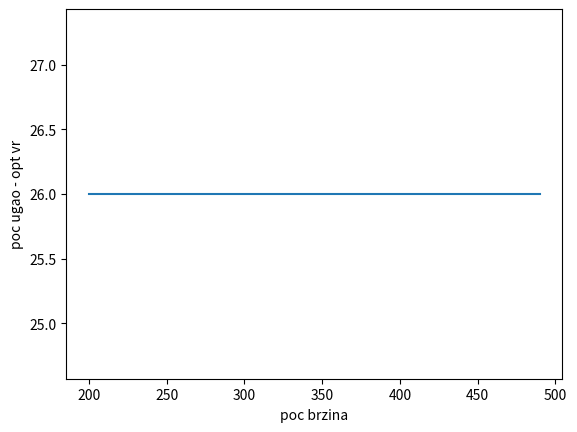
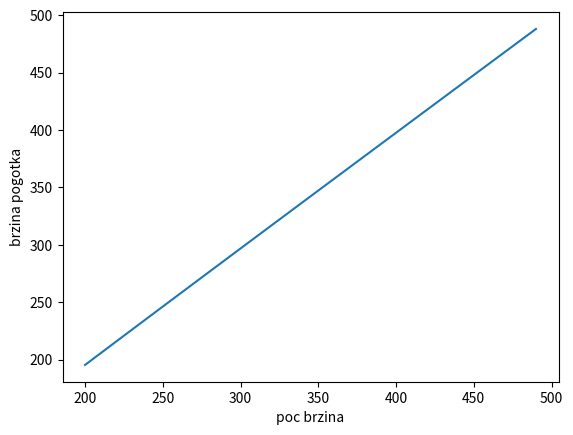
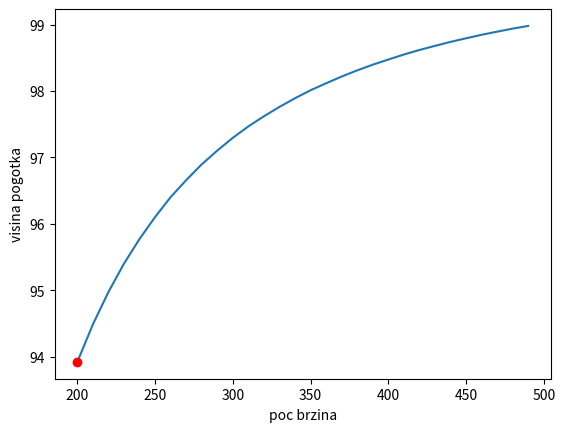

Python code for these plots, in order:
import numpy as np
import matplotlib.pyplot as plt
import matplotlib.cm as cm

g=9.81
Hsp = 100
d=200
dt=1e-3

#alfa=np.arctan(Hsp/d)
#Vomin=np.sqrt(g*Hsp/(2*np.sin(alfa)**2))
Vo = np.arange(200,500,10)
ALFA = np.deg2rad(np.arange(10,80,2))

alfa_optimalno = np.zeros(len(Vo))
brzina_pogotka = np.zeros(len(Vo))
visina_pogotka = np.zeros(len(Vo))

for i in range(len(Vo)):
    razlika_visina = np.zeros(len(ALFA)) #ili zeros_like(ALFA)
    h_pogotka = np.zeros(len(ALFA))
    v_pogotka = np.zeros(len(ALFA))
    for j in range(len(ALFA)):
        #kosi hitac
        xks=0
        yks=0
        vxks=Vo[i]*np.cos(ALFA[j])
        vyks=Vo[i]*np.sin(ALFA[j])
        #slobodan pad
        xsp=d
        ysp=Hsp
        vsp=0 #ne uzimamo vx u obzir jer je x const

        while xks<d and yks>=0 and ysp>=0:
            #kosi hitac
            vyks-=g*dt
            xks+=vxks*dt
            yks+=vyks*dt
            #slobodan pad
            vsp-=g*dt
            ysp+=vsp*dt

        razlika_visina[j]=np.abs(yks-ysp)
        h_pogotka[j]=ysp
        v_pogotka[j]=np.sqrt(vxks**2+vyks**2)

    alfa_optimalno[i]=ALFA[np.argmin(razlika_visina)] #minimalan arg u nizu koj trazimo u ALFA
    visina_pogotka[i]=h_pogotka[np.argmin(razlika_visina)]
    brzina_pogotka[i]=v_pogotka[np.argmin(razlika_visina)]
v_min=Vo[np.argmin(visina_pogotka)]
plt.figure()
plt.plot(Vo,np.rad2deg(alfa_optimalno))
plt.xlabel('poc brzina')
plt.ylabel('poc ugao - opt vr')

plt.figure()
plt.plot(Vo,brzina_pogotka)
plt.xlabel('poc brzina')
plt.ylabel('brzina pogotka')

plt.figure()
plt.plot(Vo,visina_pogotka)
plt.plot(v_min,visina_pogotka[np.argmin(np.abs(visina_pogotka))],'or')
plt.xlabel('poc brzina')
plt.ylabel('visina pogotka')

plt.show()